Run: headless pygame with SDL's dummy video driver; simulated clock (each Clock.tick advances the game by its frame time, no real sleeping); random seed 0; keys injected as events and as key.get_pressed() state; no mouse input.
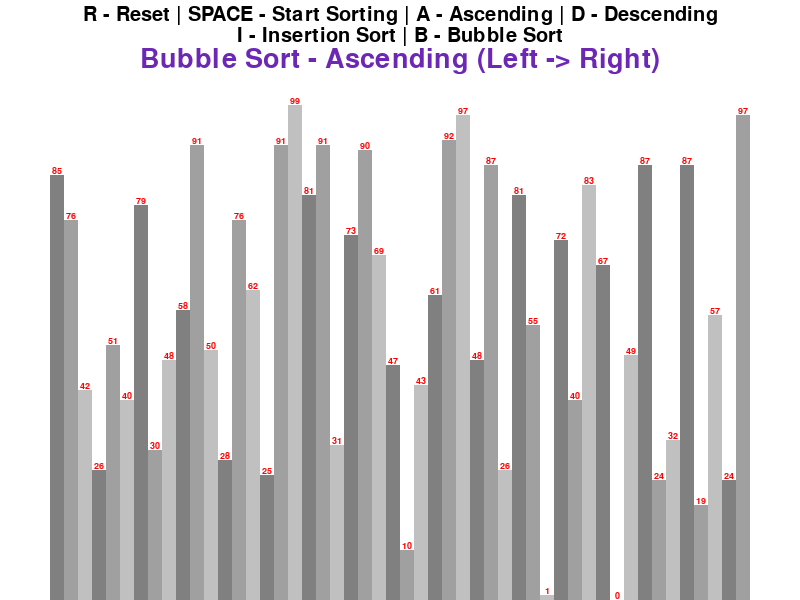
Frame 1 of 4 · flips 1–60 · no input
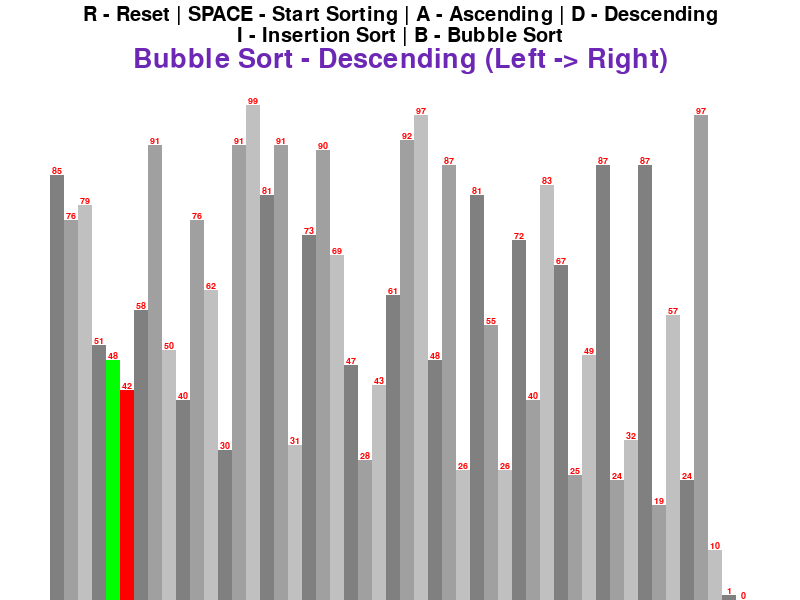
Frame 2 of 4 · flips 61–180 · tapped SPACE, RETURN · held RIGHT (→), D
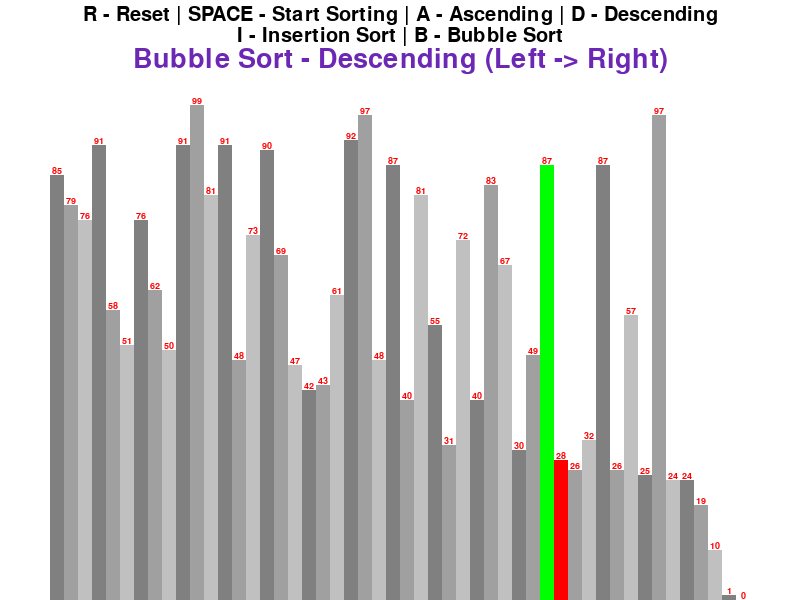
Frame 3 of 4 · flips 181–300 · held DOWN (↓), S
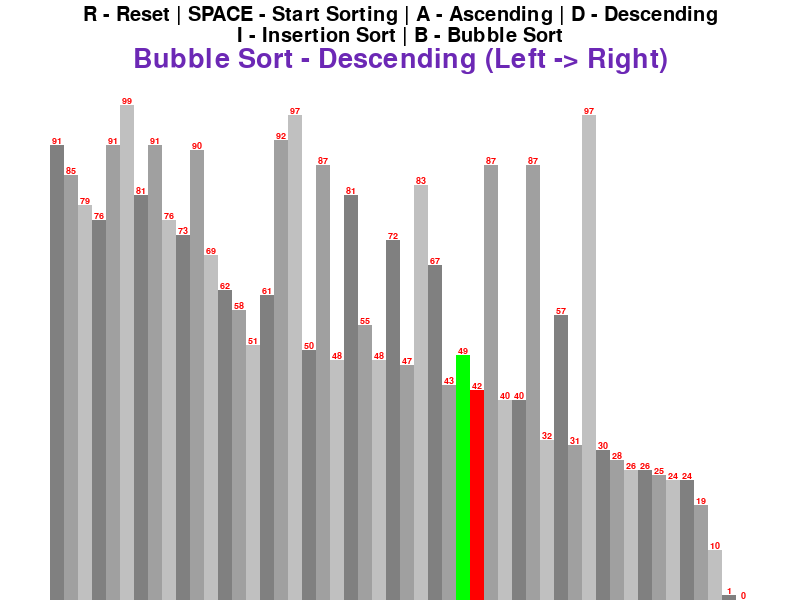
Frame 4 of 4 · flips 301–420 · held LEFT (←), A, UP (↑), W

The pygame program that drew these frames:

import sys
import random
from collections import namedtuple
from typing import Iterator, Callable

import pygame

pygame.init()

RGB_COLOR = namedtuple("RGB_COLOR", ["red", "green", "blue"])


class DrawInfo:
    """this class stores all the variables needed for drawing the sorting visualizer."""

    BLACK: RGB_COLOR = RGB_COLOR(0, 0, 0)
    WHITE: RGB_COLOR = RGB_COLOR(255, 255, 255)
    GREEN: RGB_COLOR = RGB_COLOR(0, 255, 0)
    RED: RGB_COLOR = RGB_COLOR(255, 0, 0)
    PURPLE: RGB_COLOR = RGB_COLOR(108, 40, 181)
    GREY_1: RGB_COLOR = RGB_COLOR(128, 128, 128)
    GREY_2: RGB_COLOR = RGB_COLOR(160, 160, 160)
    GREY_3: RGB_COLOR = RGB_COLOR(192, 192, 192)

    GRADIENTS: list[RGB_COLOR] = [GREY_1, GREY_2, GREY_3]

    BG_COLOR: RGB_COLOR = WHITE

    # sum distance of first and last block of value from the side of the window in px.
    SIDE_PAD = 100
    # distance of tallest block of value from the top of the window in px.
    TOP_PAD = 150

    MENU_FONT: pygame.font.Font = pygame.font.SysFont("comidsans", 30)
    LARGE_FONT: pygame.font.Font = pygame.font.SysFont("comidsans", 40)

    def __init__(self, width: int, height: int, lst: list) -> None:
        self.width: int = width
        self.height: int = height
        self.window: pygame.surface.Surface = pygame.display.set_mode(
            (self.width, self.height)
        )
        pygame.display.set_caption("Sorting Algorithm Visualization")
        self.set_list(lst)

    def set_list(self, lst: list) -> None:
        self.lst: list = lst
        self.max_val: int = max(self.lst)
        self.min_val: int = min(self.lst)
        self.block_width: int = round((self.width - self.SIDE_PAD) / len(self.lst))
        self.block_height: int = round(
            (self.height - self.TOP_PAD) / (self.max_val - self.min_val)
        )
        self.start_x: int = self.SIDE_PAD // 2


def draw_list(
    draw_info: DrawInfo, color_positions: tuple[int, int] | None = None
) -> None:
    """draw a block(column) for each value in the list of numbers

    Args:
        draw_info (_type_): an instance of DrawInfo class
    """

    lst = draw_info.lst
    text_font: pygame.font.Font = pygame.font.SysFont(
        "Arial", size=draw_info.block_width
    )

    for idx, value in enumerate(lst):
        # x_pos and y_pos are the coords for the top left corner of each block
        x_pos = draw_info.start_x + idx * draw_info.block_width
        y_pos = draw_info.height - (value - draw_info.min_val) * draw_info.block_height

        color = draw_info.GRADIENTS[idx % 3]
        if color_positions:
            if idx == color_positions[0]:
                color = draw_info.GREEN
            if idx == color_positions[1]:
                color = draw_info.RED
        pygame.draw.rect(
            draw_info.window,
            color,
            (
                x_pos,
                y_pos,
                draw_info.block_width,
                (draw_info.height - y_pos) * draw_info.block_height,
            ),
        )

        value_surface: pygame.surface.Surface = text_font.render(
            str(value), True, draw_info.RED
        )
        value_rect: pygame.rect.Rect = value_surface.get_rect(
            midbottom=(x_pos + draw_info.block_width // 2, y_pos)
        )
        draw_info.window.blit(value_surface, value_rect)


def draw_menu(draw_info: DrawInfo, name: str, ascending: bool) -> None:
    menu_surface_1 = draw_info.MENU_FONT.render(
        "R - Reset | SPACE - Start Sorting | A - Ascending | D - Descending",
        True,
        draw_info.BLACK,
    )
    menu_surface_2 = draw_info.MENU_FONT.render(
        "I - Insertion Sort | B - Bubble Sort",
        True,
        draw_info.BLACK,
    )
    menu_rect_1 = menu_surface_1.get_rect(midtop=(draw_info.width / 2, 5))
    menu_rect_2 = menu_surface_2.get_rect(
        midtop=(draw_info.width / 2, menu_rect_1.bottom)
    )
    draw_info.window.blit(menu_surface_1, menu_rect_1)
    draw_info.window.blit(menu_surface_2, menu_rect_2)

    title_surface = draw_info.LARGE_FONT.render(
        f"{name} - {'Ascending' if ascending else 'Descending'} (Left -> Right)",
        True,
        draw_info.PURPLE,
    )
    title_rect = title_surface.get_rect(
        midtop=(draw_info.width / 2, menu_rect_2.bottom)
    )
    draw_info.window.blit(title_surface, title_rect)


def draw(
    draw_info: DrawInfo, color_positions: tuple[int, int], name: str, ascending: bool
) -> None:
    draw_info.window.fill(draw_info.BG_COLOR)
    draw_menu(draw_info, name, ascending)
    draw_list(draw_info, color_positions)
    pygame.display.update()


def generate_starting_list(size: int, min_val: int, max_val: int) -> list[int]:
    """create and return a list of integers.

    Args:
        size (int): size of the list
        min_val (int): minumum possible values for the list
        max_val (int): maximum possible values for the list

    Returns:
        list[int]: created list to return
    """
    lst = random.choices(range(min_val, max_val + 1), k=size)
    return lst


def bubble_sort(
    draw_info: DrawInfo, ascending: bool = True
) -> Iterator[tuple[int, int]]:
    lst = draw_info.lst

    for i in range(len(lst) - 1):
        for j in range(len(lst) - 1 - i):
            num_1 = lst[j]
            num_2 = lst[j + 1]

            if (num_1 > num_2 and ascending) or (num_1 < num_2 and not ascending):
                lst[j], lst[j + 1] = lst[j + 1], lst[j]
                # draw_list(draw_info, {j: draw_info.GREEN, j + 1: draw_info.RED})
                # we use a generator so we can show the steps of sorting mid sorting.
                yield (j, j + 1)


def insertion_sort(draw_info, ascending: bool = True) -> Iterator[tuple[int, int]]:
    lst = draw_info.lst

    for i in range(1, len(lst)):
        current = lst[i]
        while True:
            ascending_sort = i > 0 and lst[i - 1] > current and ascending
            descending_sort = i > 0 and lst[i - 1] < current and not ascending

            if not ascending_sort and not descending_sort:
                break
            lst[i] = lst[i - 1]
            i = i - 1
            lst[i] = current
            yield (i - 1, i)


def main() -> None:

    run: bool = True

    # this variable specifies if we're in the middle sorting or not.
    sorting: bool = False
    # specifies the ascending or descending order the sorting.
    ascending: bool = True

    sorting_algo: Callable[[DrawInfo, bool], Iterator[tuple[int, int]]] = bubble_sort
    sorting_algo_name: str = "Bubble Sort"
    sorting_algo_generator: Iterator[tuple[int, int]] | None = None
    color_positions: tuple[int, int] | None = None

    clock: pygame.time.Clock = pygame.time.Clock()

    lst_size = 50
    min_val = 0
    max_val = 100
    lst = generate_starting_list(lst_size, min_val, max_val)

    draw_info: DrawInfo = DrawInfo(800, 600, lst)

    while run:
        clock.tick(60)
        if sorting:
            try:
                color_positions = next(sorting_algo_generator)  # type: ignore

            except StopIteration:
                sorting = False
        draw(draw_info, color_positions, sorting_algo_name, ascending)  # type: ignore
        color_positions = None

        for event in pygame.event.get():
            if event.type == pygame.QUIT:
                run = False
                pygame.quit()
                sys.exit()
            if event.type == pygame.KEYDOWN:
                if event.key == pygame.K_r:
                    # reseting the list of numbers
                    lst = generate_starting_list(lst_size, min_val, max_val)
                    draw_info.set_list(lst)
                    sorting = False
                elif event.key == pygame.K_SPACE and sorting == False:
                    sorting = True
                    sorting_algo_generator = sorting_algo(draw_info, ascending)
                elif event.key == pygame.K_a and not sorting:
                    ascending = True
                elif event.key == pygame.K_d and not sorting:
                    ascending = False
                elif event.key == pygame.K_b and not sorting:
                    sorting_algo = bubble_sort
                    sorting_algo_name = "Bubble Sort"
                elif event.key == pygame.K_i and not sorting:
                    sorting_algo = insertion_sort
                    sorting_algo_name = "Insertion Sort"


if __name__ == "__main__":
    main()
